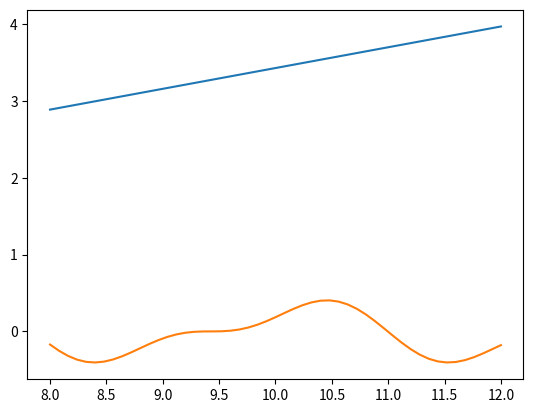

Reproduce this figure in Python.
import numpy as np
import math
import matplotlib.pyplot as plt

def f1(x,a,b,c): 
    return (x + a) / (b + (1 / np.square(x+c)) )

#The np.float_power function does not power the negative numbers, so we remove the sign(np.abs) and reinsert(np.sign) it later
def f2(x,d,e):
    return ( np.float_power(np.abs(np.sin(x)),d) * np.sign(np.sin(x)) * np.cos(x)) / np.pi * e
    
a,b,c,d,e = 2.7, 3.7, 4.7, 2.8, 3.8
m,g,h = 8,12.001,0.08 # 12.001 = to grab 12

arange = np.arange(m,g,h)
print(arange)

plt.plot(arange, f1(arange,a,b,c))
plt.plot(arange, f2(arange,d,e))
plt.show()
